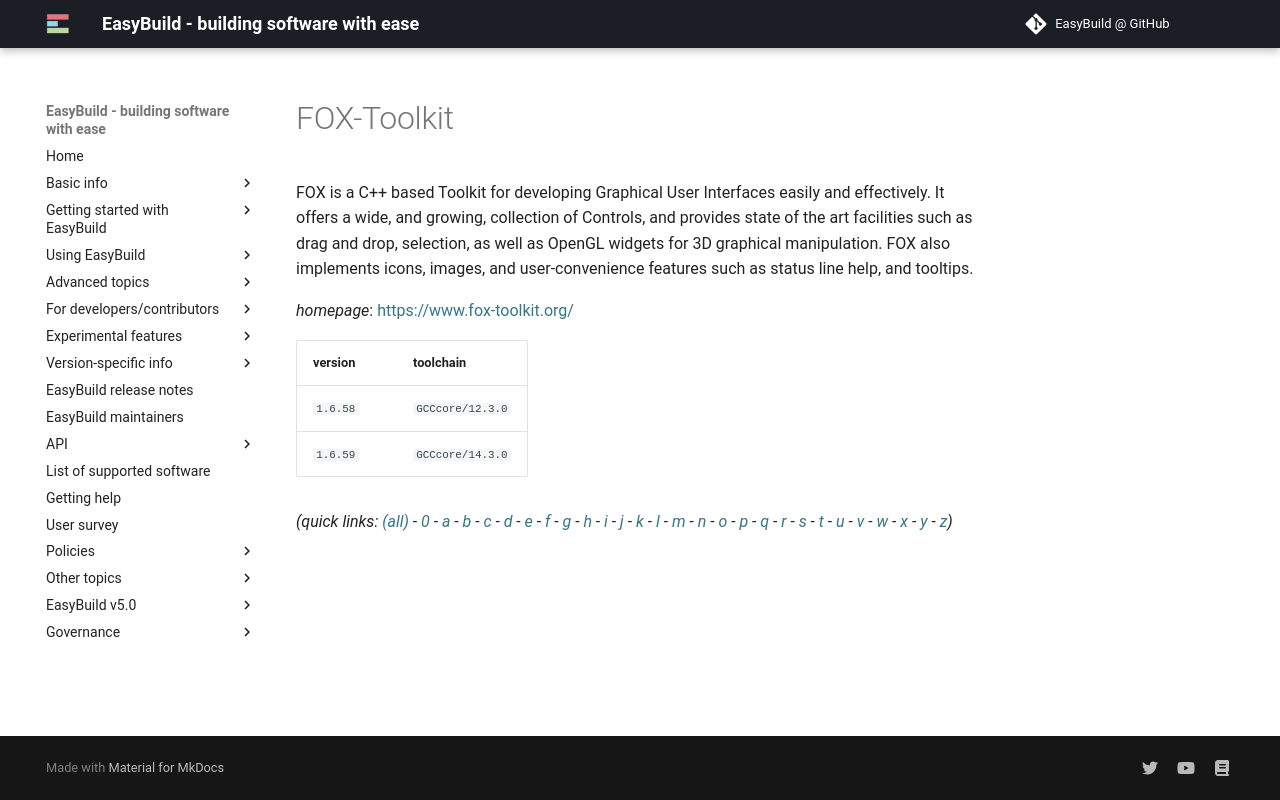

repository: easybuilders/easybuild-docs · page: version-specific/supported-software/f/FOX-Toolkit/index.html · generator: mkdocs

---
search:
  boost: 0.5
---
# FOX-Toolkit

FOX is a C++ based Toolkit for developing Graphical User Interfaces easily and effectively. It offers a wide, and growing, collection of Controls, and provides state of the art facilities such as drag and drop, selection, as well as OpenGL widgets for 3D graphical manipulation. FOX also implements icons, images, and user-convenience features such as status line help, and tooltips.

*homepage*: <https://www.fox-toolkit.org/>

version | toolchain
--------|----------
``1.6.58`` | ``GCCcore/12.3.0``
``1.6.59`` | ``GCCcore/14.3.0``


*(quick links: [(all)](../index.md) - [0](../0/index.md) - [a](../a/index.md) - [b](../b/index.md) - [c](../c/index.md) - [d](../d/index.md) - [e](../e/index.md) - [f](../f/index.md) - [g](../g/index.md) - [h](../h/index.md) - [i](../i/index.md) - [j](../j/index.md) - [k](../k/index.md) - [l](../l/index.md) - [m](../m/index.md) - [n](../n/index.md) - [o](../o/index.md) - [p](../p/index.md) - [q](../q/index.md) - [r](../r/index.md) - [s](../s/index.md) - [t](../t/index.md) - [u](../u/index.md) - [v](../v/index.md) - [w](../w/index.md) - [x](../x/index.md) - [y](../y/index.md) - [z](../z/index.md))*
